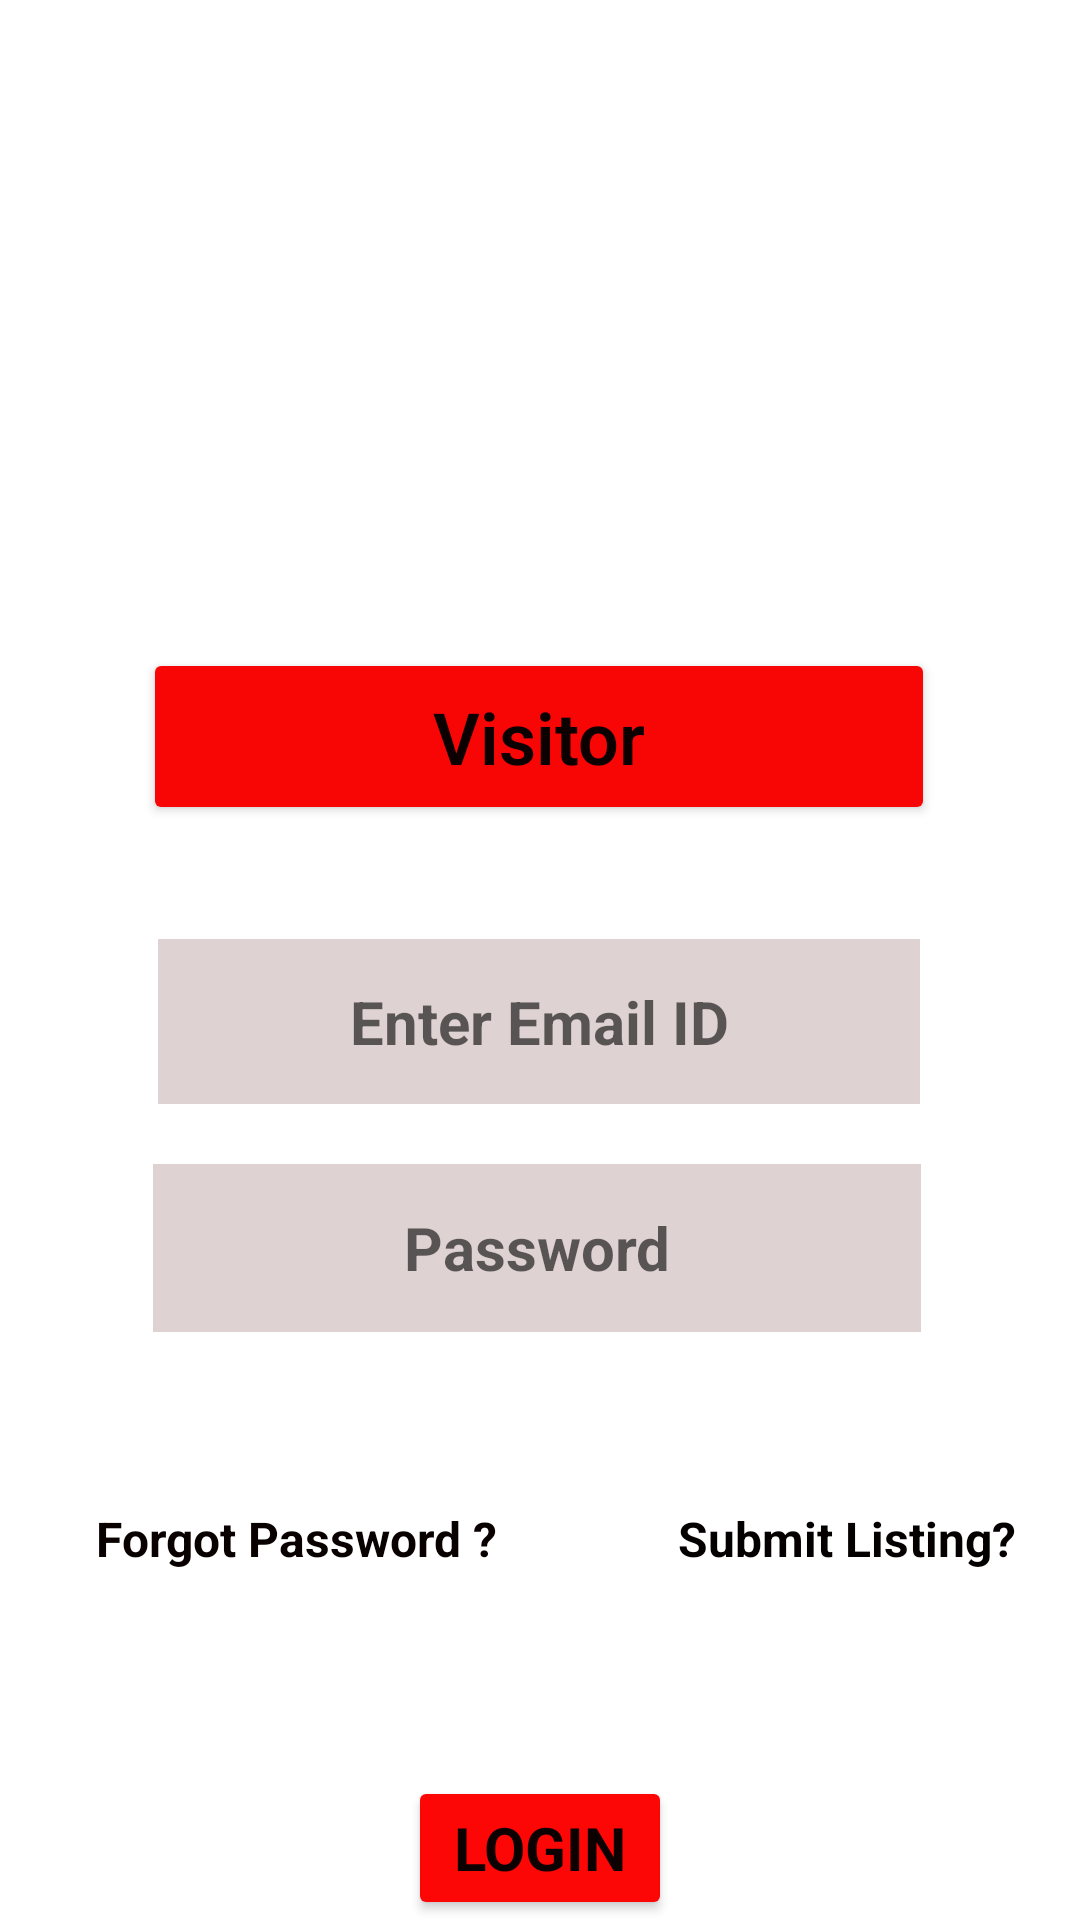

Reconstruct the res/layout file that produces this screen, plus the resources it refers to.
<!-- AndroidManifest.xml: application theme Theme.LTSMerge -->
<!-- res/layout/activity_main.xml -->
<?xml version="1.0" encoding="utf-8"?>
<androidx.constraintlayout.widget.ConstraintLayout xmlns:android="http://schemas.android.com/apk/res/android"
    xmlns:app="http://schemas.android.com/apk/res-auto"
    xmlns:tools="http://schemas.android.com/tools"
    android:layout_width="match_parent"
    android:layout_height="match_parent"
    android:background="@drawable/logo"
    tools:context=".MainActivity">

    <Button
        android:id="@+id/bt_vis"
        android:layout_width="264dp"
        android:layout_height="59dp"
        android:fontFamily="sans-serif-light"
        android:text="Visitor"
        android:textAppearance="@style/TextAppearance.AppCompat.Body2"
        android:textColor="#0C0000"
        android:textSize="24sp"
        android:textStyle="bold"
        app:backgroundTint="#F80606"
        app:layout_constraintBottom_toBottomOf="parent"
        app:layout_constraintEnd_toEndOf="parent"
        app:layout_constraintHorizontal_bias="0.496"
        app:layout_constraintStart_toStartOf="parent"
        app:layout_constraintTop_toTopOf="parent"
        app:layout_constraintVertical_bias="0.372" />

    <EditText
        android:id="@+id/editTextTextEmailAddress"
        android:layout_width="254dp"
        android:layout_height="55dp"
        android:layout_marginBottom="20dp"
        android:background="@color/purple_500"
        android:ems="10"
        android:gravity="center"
        android:hint="Enter Email ID"
        android:inputType="textEmailAddress"
        android:textSize="20sp"
        android:textStyle="bold"
        app:backgroundTint="#DFD2D2"
        app:layout_constraintBottom_toTopOf="@+id/editTextTextPassword"
        app:layout_constraintEnd_toEndOf="parent"
        app:layout_constraintHorizontal_bias="0.496"
        app:layout_constraintStart_toStartOf="parent" />

    <EditText
        android:id="@+id/editTextTextPassword"
        android:layout_width="256dp"
        android:layout_height="56dp"
        android:layout_marginBottom="148dp"
        android:background="@color/purple_200"
        android:ems="10"
        android:gravity="center"
        android:hint="Password"
        android:inputType="textPassword"
        android:textColor="#0E0E0E"
        android:textSize="20sp"
        android:textStyle="bold"
        app:backgroundTint="#DFD2D2"
        app:layout_constraintBottom_toTopOf="@+id/button2"
        app:layout_constraintEnd_toEndOf="parent"
        app:layout_constraintHorizontal_bias="0.49"
        app:layout_constraintStart_toStartOf="parent" />

    <Button
        android:id="@+id/button2"
        android:layout_width="wrap_content"
        android:layout_height="wrap_content"
        android:fontFamily="sans-serif"
        android:text="Login"
        android:textColor="#0C0000"
        android:textSize="20sp"
        android:textStyle="bold"
        app:backgroundTint="#FD0606"
        app:layout_constraintBottom_toBottomOf="parent"
        app:layout_constraintEnd_toEndOf="parent"
        app:layout_constraintStart_toStartOf="parent"
        app:layout_constraintTop_toBottomOf="@+id/button"
        app:layout_constraintVertical_bias="0.802" />

    <TextView
        android:id="@+id/textView3"
        android:layout_width="wrap_content"
        android:layout_height="wrap_content"
        android:layout_marginStart="32dp"
        android:layout_marginLeft="32dp"
        android:text="Forgot Password ?"
        android:textColor="#090000"
        android:textSize="16sp"
        android:textStyle="bold"
        app:layout_constraintBottom_toBottomOf="parent"
        app:layout_constraintStart_toStartOf="parent"
        app:layout_constraintTop_toTopOf="parent"
        app:layout_constraintVertical_bias="0.812" />

    <TextView
        android:id="@+id/textView4"
        android:layout_width="wrap_content"
        android:layout_height="wrap_content"
        android:text="Submit Listing?"
        android:textColor="#050000"
        android:textSize="16sp"
        android:textStyle="bold"
        app:layout_constraintBottom_toBottomOf="parent"
        app:layout_constraintEnd_toEndOf="parent"
        app:layout_constraintHorizontal_bias="0.736"
        app:layout_constraintStart_toEndOf="@+id/textView3"
        app:layout_constraintTop_toTopOf="parent"
        app:layout_constraintVertical_bias="0.812" />
</androidx.constraintlayout.widget.ConstraintLayout>
<!-- resources referenced by this layout -->
<resources>
  <style name="Theme.LTSMerge" parent="Theme.MaterialComponents.DayNight.DarkActionBar">
          
          <item name="colorPrimary">@color/purple_500</item>
          <item name="colorPrimaryVariant">@color/purple_700</item>
          <item name="colorOnPrimary">@color/white</item>
          
          <item name="colorSecondary">@color/teal_200</item>
          <item name="colorSecondaryVariant">@color/teal_700</item>
          <item name="colorOnSecondary">@color/black</item>
          
          <item name="android:statusBarColor" tools:targetApi="l">?attr/colorPrimaryVariant</item>
          
      </style>
  <!-- not gathered from this repository: default colours our renderer supplied (Android Studio template values) -->
  <color name="purple_200">#FFBB86FC</color>
  <color name="purple_500">#FF6200EE</color>
  <color name="purple_700">#FF3700B3</color>
  <color name="teal_200">#FF03DAC5</color>
  <color name="teal_700">#FF018786</color>
  <color name="black">#FF000000</color>
  <color name="white">#FFFFFFFF</color>
</resources>
